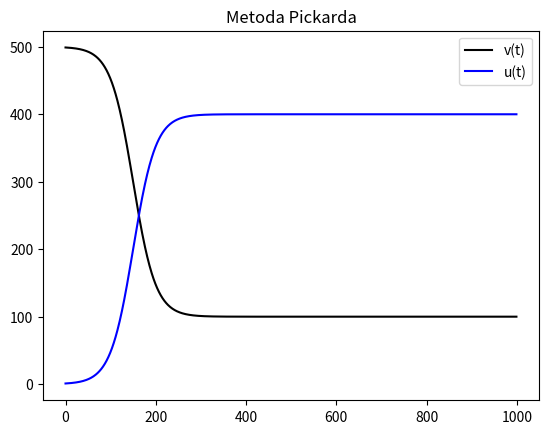
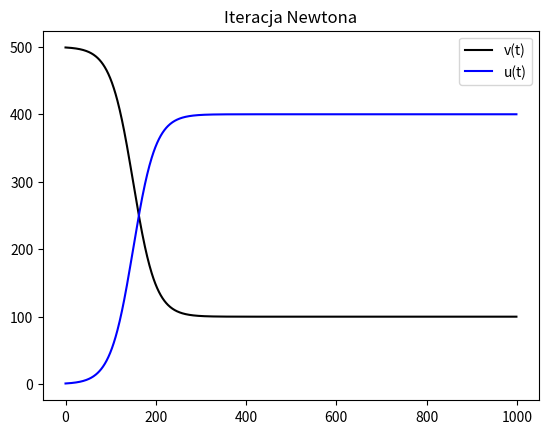
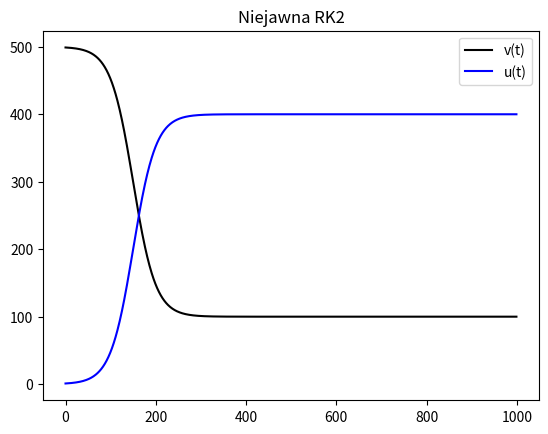

These figures' Python source, in order:
import numpy as np
import matplotlib.pyplot as plt

"""
    IMN LAB02 KAMIL SUDOL
"""

def function(beta, N, gamma, u):
    return (beta * N - gamma) * u - beta * (u ** 2)


def derivative_function(beta, N, gamma, u):
    return beta * N - gamma - 2 * beta * u


def function2(U1, U2, un, a1, a2, beta, N, gamma, dt):
    return U1 - un - dt*(a1 * function(beta, N, gamma, U1)+a2*function(beta, N, gamma, U2))


def matrix_function1(U, a, beta, N, gamma, dt):
    return (-1)*dt*a*derivative_function(beta, N, gamma, U)


def matrix_function2(U, a, beta, N, gamma, dt):
    return 1-dt*a*derivative_function(beta, N, gamma, U)


def dU_function(U1, U2, a11, a12, a21, a22, beta, N, gamma, dt, un):
    return (function2(U2, U1, un, a22, a21, beta, N, gamma, dt) * matrix_function1(U2, a12, beta, N, gamma, dt) - function2(U1, U2, un, a11, a12, beta, N, gamma, dt) * matrix_function2(U2, a22, beta, N, gamma, dt)) / (matrix_function2(U1, a11, beta, N, gamma, dt) * matrix_function2(U2, a22, beta, N, gamma, dt) - matrix_function1(U2, a12, beta, N, gamma, dt) * matrix_function1(U1, a21, beta, N, gamma, dt))


def ploter(x1, x2, title):
    plt.title(title)
    plt.plot(range(len(x1)), x1, 'k-', label='v(t)')
    plt.plot(range(len(x2)), x2, 'b-', label='u(t)')
    plt.legend(loc='upper right')
    plt.savefig(title+".png")
    #plt.show()
    plt.clf()


def podpunkt1():
    beta = 0.001
    N = 500
    gamma = 0.1
    tmax = 100
    dt = 0.1
    TOL = 10 ** (-6)

    step = tmax / dt
    u0 = 1.0
    un1 = u0

    v_t = []
    u_t = []

    for i in range(int(step)):
        u_t.append(un1)
        v_t.append(N - un1)
        iter = 0
        un = un1
        u_i = 0

        while abs(un1 - u_i) > TOL and iter <= 20:
            u_i = un1
            un1 = un + (dt / 2.0) * (function(beta, N, gamma, un) + function(beta, N, gamma, u_i))
            iter += 1

    ploter(v_t, u_t, "Metoda Pickarda")


def podpunkt2():
    beta = 0.001
    N = 500
    gamma = 0.1
    tmax = 100
    dt = 0.1
    TOL = 10 ** (-6)

    step = tmax / dt
    u0 = 1.0
    un1 = u0

    v_t = []
    u_t = []

    for i in range(int(step)):
        u_t.append(un1)
        v_t.append(N - un1)
        iter = 0
        un = un1
        u_i = 0

        while abs(un1 - u_i) > TOL and iter <= 20:
            u_i = un1
            un1 = u_i - (u_i - un - (dt / 2.0)*(function(beta, N, gamma, un)+function(beta, N, gamma, u_i))) / (1-(dt / 2.0)*derivative_function(beta, N, gamma, u_i))
            iter += 1

    ploter(v_t, u_t, "Iteracja Newtona")


def podpunkt3():
    beta = 0.001
    N = 500
    gamma = 0.1
    tmax = 100
    dt = 0.1
    TOL = 10 ** (-6)
    step = tmax / dt
    u0 = 1.0
    un1 = u0

    a11 = 0.25
    a12 = 0.25 - np.sqrt(3)/6
    a21 = 0.25 + np.sqrt(3)/6
    a22 = 0.25

    b1 = 0.5
    b2 = 0.5

    v_t = []
    u_t = []

    for i in range(int(step)):
        u_t.append(un1)
        v_t.append(N - un1)
        iter = 0
        U_i1 = 0
        U_i2 = 0
        un = un1
        U1 = un
        U2 = un

        while (abs(U1 - U_i1) > TOL or abs(U2 - U_i2) > TOL) and iter <= 20:
            U_i1 = U1
            U_i2 = U2
            dtU1 = dU_function(U1, U2, a11, a12, a21, a22, beta, N, gamma, dt, un)
            dtU2 = dU_function(U2, U1, a22, a21, a12, a22, beta, N, gamma, dt, un)
            U1 = U_i1+dtU1
            U2 = U_i2+dtU2
            iter += 1

        un1 = un + dt * (b1 * function(beta, N, gamma, U1) + b2 * function(beta, N, gamma,U2))

    ploter(v_t, u_t, "Niejawna RK2")


def main(args):
    podpunkt1()
    podpunkt2()
    podpunkt3()


if __name__ == '__main__':
    import sys
    sys.exit(main(sys.argv))
